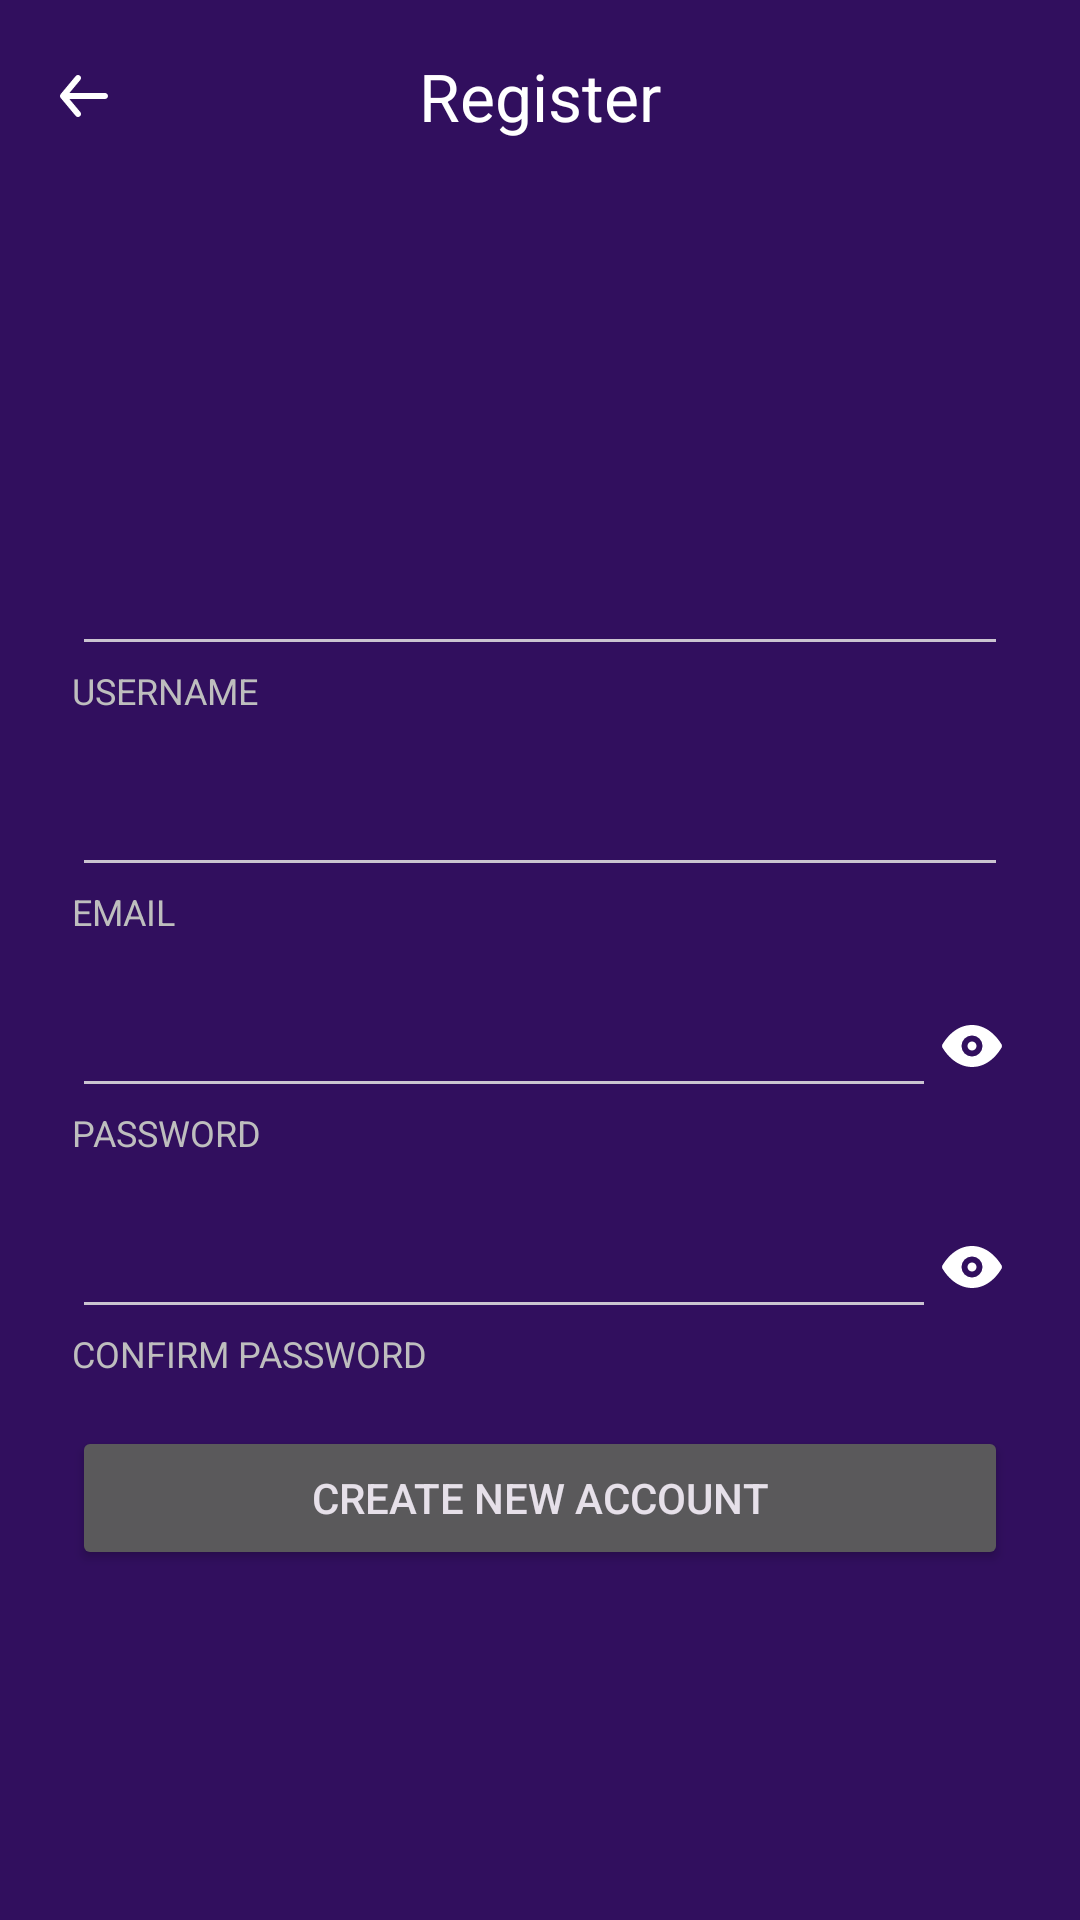

Write the Android layout XML for this screen, with the resource values it uses.
<!-- AndroidManifest.xml: application theme Theme.LinguaCards -->
<!-- res/layout/activity_register.xml -->
<?xml version="1.0" encoding="utf-8"?>
<androidx.constraintlayout.widget.ConstraintLayout xmlns:android="http://schemas.android.com/apk/res/android"
    xmlns:app="http://schemas.android.com/apk/res-auto"
    xmlns:tools="http://schemas.android.com/tools"
    android:id="@+id/main"
    android:layout_width="match_parent"
    android:layout_height="match_parent"
    android:background="@color/background"
    tools:context=".register">

    <com.google.android.material.appbar.MaterialToolbar
        android:id="@+id/topToolbar"
        android:layout_width="match_parent"
        android:layout_height="?attr/actionBarSize"
        app:layout_constraintEnd_toEndOf="parent"
        app:layout_constraintStart_toStartOf="parent"
        app:layout_constraintTop_toTopOf="parent"
        app:navigationIcon="@drawable/arrow_back"
        app:title="@string/register"
        app:titleCentered="true"
        app:titleTextColor="@color/white" />

    <LinearLayout
        android:layout_width="match_parent"
        android:layout_height="wrap_content"
        android:layout_marginHorizontal="24dp"
        android:orientation="vertical"
        app:layout_constraintBottom_toBottomOf="parent"
        app:layout_constraintEnd_toEndOf="parent"
        app:layout_constraintStart_toStartOf="parent"
        app:layout_constraintTop_toBottomOf="@+id/topToolbar">

        <LinearLayout
            android:layout_width="match_parent"
            android:layout_height="wrap_content"
            android:orientation="vertical">

            <EditText
                android:id="@+id/etUsername"
                android:layout_width="match_parent"
                android:layout_height="wrap_content"
                android:inputType="text"
                android:textColor="@color/text_primary"
                android:textSize="18sp" />

            <TextView
                android:layout_width="wrap_content"
                android:layout_height="wrap_content"
                android:text="@string/username"
                android:textAllCaps="true"
                android:textColor="@color/text_secondary"
                android:textSize="12sp" />
        </LinearLayout>

        <LinearLayout
            android:layout_width="match_parent"
            android:layout_height="wrap_content"
            android:layout_marginTop="16dp"
            android:orientation="vertical">

            <EditText
                android:id="@+id/etEmail"
                android:layout_width="match_parent"
                android:layout_height="wrap_content"
                android:inputType="textEmailAddress"
                android:textColor="@color/text_primary"
                android:textSize="18sp" />

            <TextView
                android:layout_width="wrap_content"
                android:layout_height="wrap_content"
                android:text="@string/email"
                android:textAllCaps="true"
                android:textColor="@color/text_secondary"
                android:textSize="12sp" />
        </LinearLayout>

        <LinearLayout
            android:layout_width="match_parent"
            android:layout_height="wrap_content"
            android:layout_marginTop="16dp"
            android:orientation="vertical">

            <LinearLayout
                android:layout_width="match_parent"
                android:layout_height="wrap_content">

                <EditText
                    android:id="@+id/etPassword"
                    android:layout_width="wrap_content"
                    android:layout_height="wrap_content"
                    android:layout_weight="1"
                    android:inputType="textPassword"
                    android:textColor="@color/text_primary"
                    android:textSize="18sp" />

                <ImageButton
                    android:id="@+id/ibVisiblePassword"
                    android:layout_width="wrap_content"
                    android:layout_height="wrap_content"
                    android:layout_gravity="center"
                    android:background="@android:color/transparent"
                    android:src="@drawable/eye"/>

            </LinearLayout>

            <TextView
                android:layout_width="wrap_content"
                android:layout_height="wrap_content"
                android:text="@string/password"
                android:textAllCaps="true"
                android:textColor="@color/text_secondary"
                android:textSize="12sp" />
        </LinearLayout>

        <LinearLayout
            android:layout_width="match_parent"
            android:layout_height="wrap_content"
            android:layout_marginTop="16dp"
            android:orientation="vertical">

            <LinearLayout
                android:layout_width="match_parent"
                android:layout_height="wrap_content">

                <EditText
                    android:id="@+id/etConfirmPassword"
                    android:layout_width="wrap_content"
                    android:layout_height="wrap_content"
                    android:layout_weight="1"
                    android:inputType="textPassword"
                    android:textColor="@color/text_primary"
                    android:textSize="18sp" />

                <ImageButton
                    android:id="@+id/ibVisibleConfirmPassword"
                    android:layout_width="wrap_content"
                    android:layout_height="wrap_content"
                    android:layout_gravity="center"
                    android:background="@android:color/transparent"
                    android:src="@drawable/eye"/>

            </LinearLayout>

            <TextView
                android:layout_width="wrap_content"
                android:layout_height="wrap_content"
                android:text="@string/confirm_password"
                android:textAllCaps="true"
                android:textColor="@color/text_secondary"
                android:textSize="12sp" />
        </LinearLayout>

        <Button
            android:id="@+id/bCreateNewAccount"
            android:layout_width="match_parent"
            android:layout_height="wrap_content"
            android:layout_marginTop="16dp"
            android:layout_gravity="center"
            android:text="@string/create_new_account_button"/>

    </LinearLayout>

</androidx.constraintlayout.widget.ConstraintLayout>
<!-- resources referenced by this layout -->
<resources>
  <color name="background">#310f5e</color>
  <color name="text_primary">#ffffff</color>
  <color name="text_secondary">#bebebe</color>
  <color name="white">#FFFFFFFF</color>
  <!-- drawable arrow_back (drawable) -->
  <vector xmlns:android="http://schemas.android.com/apk/res/android"
      android:width="24dp"
      android:height="24dp"
      android:viewportWidth="24"
      android:viewportHeight="24">
    <group>
      <clip-path
          android:pathData="M0,0h24v24h-24z"/>
      <path
          android:pathData="M19,11H7.14L10.77,6.64C10.94,6.436 11.021,6.173 10.997,5.908C10.973,5.644 10.844,5.4 10.64,5.23C10.436,5.06 10.172,4.979 9.908,5.003C9.644,5.027 9.4,5.156 9.23,5.36L4.23,11.36C4.196,11.408 4.166,11.458 4.14,11.51C4.14,11.56 4.14,11.59 4.07,11.64C4.025,11.755 4.001,11.877 4,12C4.001,12.123 4.025,12.245 4.07,12.36C4.07,12.41 4.07,12.44 4.14,12.49C4.166,12.542 4.196,12.592 4.23,12.64L9.23,18.64C9.324,18.753 9.442,18.844 9.575,18.906C9.708,18.968 9.853,19 10,19C10.234,19 10.46,18.919 10.64,18.77C10.741,18.686 10.825,18.583 10.886,18.467C10.948,18.35 10.986,18.223 10.998,18.092C11.01,17.961 10.996,17.829 10.957,17.703C10.918,17.578 10.854,17.461 10.77,17.36L7.14,13H19C19.265,13 19.52,12.895 19.707,12.707C19.895,12.52 20,12.265 20,12C20,11.735 19.895,11.481 19.707,11.293C19.52,11.105 19.265,11 19,11Z"
          android:fillColor="#FFFFFF"/>
    </group>
  </vector>
  <!-- drawable eye (drawable) -->
  <vector xmlns:android="http://schemas.android.com/apk/res/android"
      android:width="24dp"
      android:height="24dp"
      android:viewportWidth="24"
      android:viewportHeight="24">
    <path
        android:fillColor="@color/white"
        android:pathData="M0,0h24v24h-24z"
        android:strokeAlpha="0"
        android:fillAlpha="0"/>
    <path
        android:fillColor="@color/white"
        android:pathData="M12,12m-1.5,0a1.5,1.5 0,1 1,3 0a1.5,1.5 0,1 1,-3 0"/>
    <path
        android:fillColor="@color/white"
        android:pathData="M21.87,11.5c-0.64,-1.11 -4.16,-6.68 -10.14,-6.5 -5.53,0.14 -8.73,5 -9.6,6.5a1,1 0,0 0,0 1c0.63,1.09 4,6.5 9.89,6.5h0.25c5.53,-0.14 8.74,-5 9.6,-6.5a1,1 0,0 0,0 -1zM12,15.5a3.5,3.5 0,1 1,3.5 -3.5,3.5 3.5,0 0,1 -3.5,3.5z"/>
  </vector>
  <string name="confirm_password">Confirm password</string>
  <string name="create_new_account_button">Create new account</string>
  <string name="email">Email</string>
  <string name="password">Password</string>
  <string name="register">Register</string>
  <string name="username">Username</string>
  <style name="Theme.LinguaCards" parent="Theme.Material3.Dark.NoActionBar">
          <item name="android:colorPrimary">@color/primary</item>
          <item name="android:colorSecondary">@color/secondary</item>
          <item name="android:button">@color/button</item>
  
      </style>
  <color name="primary">#68548d</color>
  <color name="secondary">#635b70</color>
  <color name="button">#68548d</color>
</resources>
